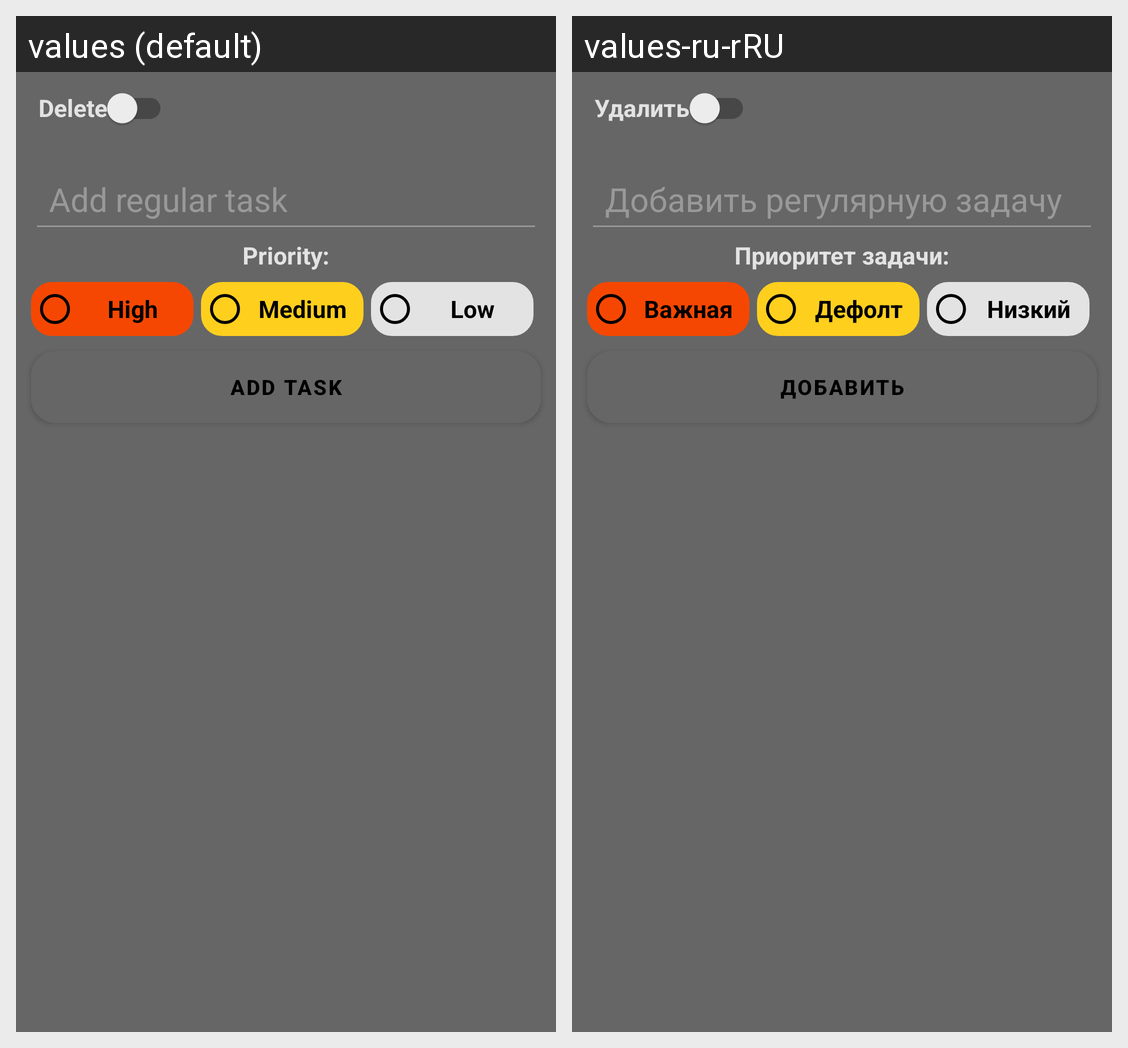

The Android screen above is rendered under two locales of the same app. Produce the string resources it draws, with the default and per-locale values.
Android screen res/layout/bottom_dialog_user_custom.xml rendered under 2 locales, left to right: values (default), values-ru-rRU. Device: Nexus 5 (rendered at 1080×1920; each locale shown at half size, 540×960, under a caption strip naming it); theme Theme.ToDoList.
Strings drawn on this screen, with the default value and each locale's value (text and hints the layout hard-codes, and strings that could not be matched under every locale, appear in the picture but are not listed):

delete_switch_button
  values: Delete
  values-ru-rRU: Удалить

regular_task_text
  values: Add regular task
  values-ru-rRU: Добавить регулярную задачу

text_priority
  values: Priority:
  values-ru-rRU: Приоритет задачи:

radio_button_red
  values: High
  values-ru-rRU: Важная

radio_button_blue
  values: Medium
  values-ru-rRU: Дефолт

radio_button_green
  values: Low
  values-ru-rRU: Низкий

add_task_button_text
  values: Add task
  values-ru-rRU: Добавить
